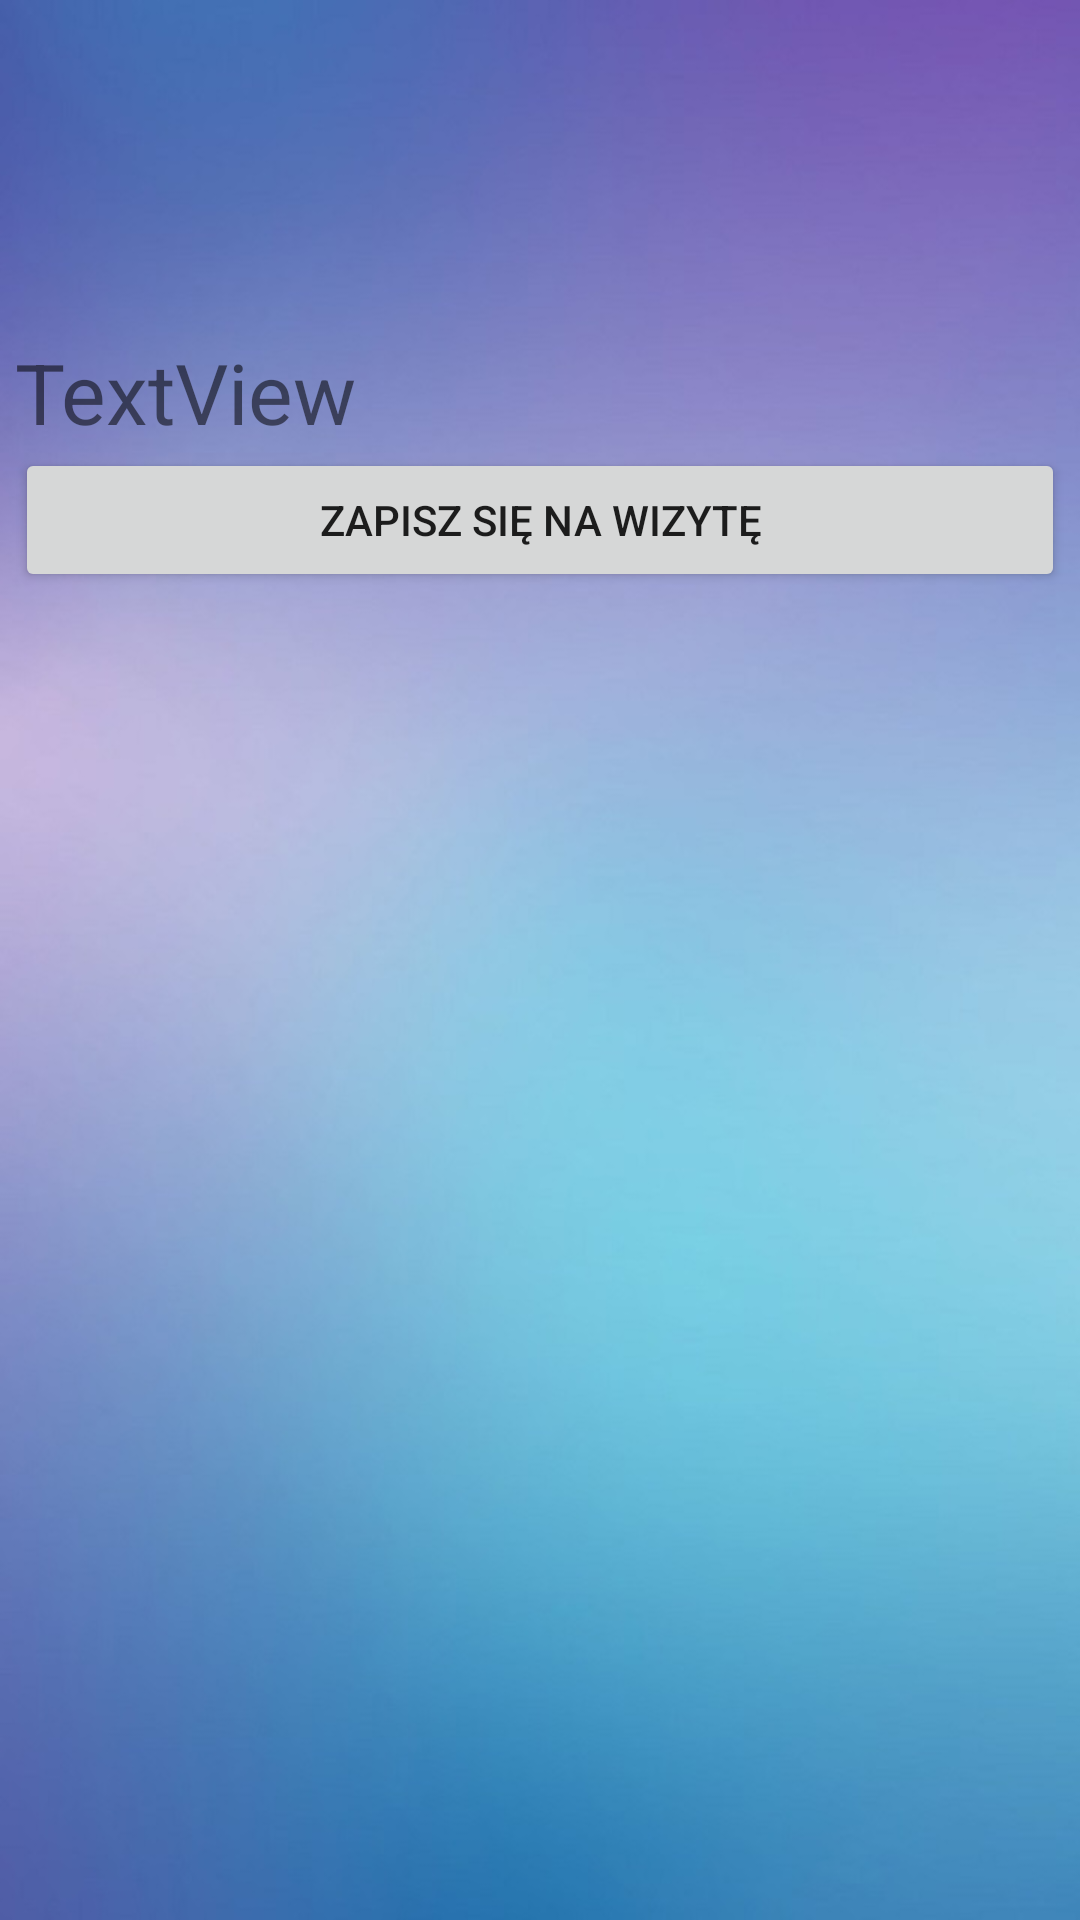

The Android layout XML behind this screen, and the referenced resources:
<!-- AndroidManifest.xml: application theme Theme.WirtualnaPrzychodnia -->
<!-- res/layout/activity_potwierdzenie_wizyty.xml -->
<?xml version="1.0" encoding="utf-8"?>
<androidx.constraintlayout.widget.ConstraintLayout xmlns:android="http://schemas.android.com/apk/res/android"
    xmlns:app="http://schemas.android.com/apk/res-auto"
    xmlns:tools="http://schemas.android.com/tools"
    android:layout_width="match_parent"
    android:layout_height="match_parent"
    tools:context=".PotwierdzenieWizyty"
    android:background="@drawable/blekitne"
    >

    <LinearLayout
        android:layout_width="match_parent"
        android:layout_height="match_parent"
        android:layout_marginLeft="5dp"
        android:layout_marginRight="5dp"
        android:orientation="vertical"
        app:layout_constraintBottom_toBottomOf="parent"
        app:layout_constraintEnd_toEndOf="parent"
        app:layout_constraintStart_toStartOf="parent"
        app:layout_constraintTop_toTopOf="parent">

        <TextView
            android:id="@+id/data"
            android:layout_width="match_parent"
            android:layout_height="wrap_content"
            android:textSize="28sp" />

        <TextView
            android:id="@+id/godzina"
            android:layout_width="match_parent"
            android:layout_height="wrap_content"
            android:textSize="28sp" />

        <TextView
            android:id="@+id/dane"
            android:layout_width="match_parent"
            android:layout_height="wrap_content"
            android:textSize="28sp" />

        <TextView
            android:id="@+id/numertel"
            android:layout_width="match_parent"
            android:layout_height="wrap_content"
            android:text="TextView"
            android:textSize="28sp" />

        <Button
            android:id="@+id/potwierdzenie"
            android:layout_width="match_parent"
            android:layout_height="wrap_content"
            android:text="Zapisz się na wizytę" />

        <TextView
            android:id="@+id/komunikat"
            android:layout_width="match_parent"
            android:layout_height="wrap_content"
            android:textSize="28sp" />

        <TextView
            android:id="@+id/komunikat2"
            android:layout_width="match_parent"
            android:layout_height="wrap_content"
            android:textSize="28sp" />

        <Button
            android:id="@+id/powrotmenu"
            android:layout_width="match_parent"
            android:layout_height="wrap_content"
            android:text="Wróć do menu"
            android:visibility="gone" />
    </LinearLayout>
</androidx.constraintlayout.widget.ConstraintLayout>
<!-- resources referenced by this layout -->
<resources>
  <!-- drawable blekitne: jpg bitmap (drawable, 55141 bytes) -->
  <style name="Theme.WirtualnaPrzychodnia" parent="Theme.MaterialComponents.DayNight.DarkActionBar">
          
          <item name="colorPrimary">@color/purple_500</item>
          <item name="colorPrimaryVariant">@color/purple_700</item>
          <item name="colorOnPrimary">@color/white</item>
          
          <item name="colorSecondary">@color/teal_200</item>
          <item name="colorSecondaryVariant">@color/teal_700</item>
          <item name="colorOnSecondary">@color/black</item>
          
          <item name="android:statusBarColor" tools:targetApi="l">?attr/colorPrimaryVariant</item>
          
      </style>
  <!-- not gathered from this repository: default colours our renderer supplied (Android Studio template values) -->
  <color name="purple_500">#FF6200EE</color>
  <color name="purple_700">#FF3700B3</color>
  <color name="teal_200">#FF03DAC5</color>
  <color name="teal_700">#FF018786</color>
  <color name="black">#FF000000</color>
  <color name="white">#FFFFFFFF</color>
</resources>
